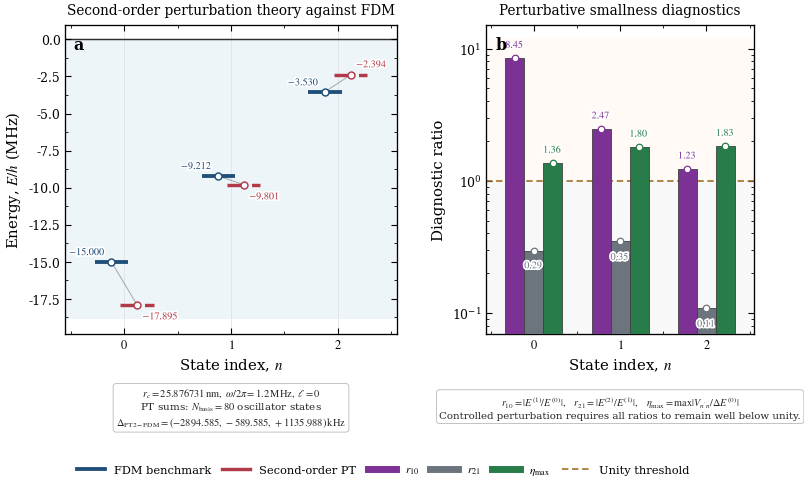

Source code (Python):


import numpy as np
import matplotlib.pyplot as plt
from matplotlib.ticker import AutoMinorLocator, LogLocator, NullFormatter
from matplotlib import patheffects as pe
from matplotlib.gridspec import GridSpec
from pathlib import Path

# ============================================================
# 1. Journal-quality plotting style
# ============================================================

def set_journal_style():
    plt.rcParams.update({
        "figure.dpi": 170,
        "savefig.dpi": 600,
        "savefig.bbox": "tight",
        "savefig.pad_inches": 0.04,

        "font.family": "serif",
        "font.serif": ["Times New Roman", "Times", "DejaVu Serif"],
        "mathtext.fontset": "stix",

        "axes.linewidth": 0.95,
        "axes.labelsize": 10.7,
        "axes.titlesize": 9.8,
        "xtick.labelsize": 8.9,
        "ytick.labelsize": 8.9,
        "legend.fontsize": 8.2,

        "xtick.direction": "in",
        "ytick.direction": "in",
        "xtick.top": True,
        "ytick.right": True,
        "xtick.major.size": 4.2,
        "ytick.major.size": 4.2,
        "xtick.minor.size": 2.2,
        "ytick.minor.size": 2.2,

        "pdf.fonttype": 42,
        "ps.fonttype": 42,
    })

set_journal_style()

# ============================================================
# 2. Perturbation-theory data
# ============================================================

# Low-lying states
n = np.array([0, 1, 2], dtype=int)

# Energies are E/h in MHz.
E0_MHz = np.array([
    1.800000,
    4.200000,
    6.600000,
], dtype=float)

E1_MHz = np.array([
    -15.216254,
    -10.370959,
    -8.108601,
], dtype=float)

E2_MHz = np.array([
    -4.478331,
    -3.630400,
    -0.885831,
], dtype=float)

E_pt_MHz = np.array([
    -17.894585,
    -9.801359,
    -2.394432,
], dtype=float)

E_fdm_MHz = np.array([
    -14.999999965215,
    -9.211774846321,
    -3.530419675022,
], dtype=float)

# Authoritative full-precision PT2-minus-FDM deviations from the final
# main-text/supplementary table. The displayed energies above are rounded
# to six decimals, so the deviations are stored explicitly rather than
# reconstructed from the rounded labels.
delta_pt_kHz = np.array([
    -2894.585,
    -589.585,
    +1135.988,
], dtype=float)

# Relative errors, computed from the authoritative deviations.
rel_err_pct = 100.0 * np.abs(delta_pt_kHz / 1e3) / np.abs(E_fdm_MHz)

# Perturbative smallness diagnostics.
r10 = np.array([
    8.4535,
    2.4693,
    1.2286,
], dtype=float)

r21 = np.array([
    0.2943,
    0.3501,
    0.1092,
], dtype=float)

eta_max = np.array([
    1.3604,
    1.7978,
    1.8273,
], dtype=float)

# Shared benchmark parameters.
r_c_nm = 25.876730807
omega_over_2pi_MHz = 1.200000
ell = 0
N_basis_PT = 80

# ============================================================
# 3. Colors
# ============================================================

COL_FDM = "#1f4e79"       # deep academic blue
COL_PT = "#b23a48"        # muted crimson
COL_R10 = "#7b3294"       # purple
COL_R21 = "#6c757d"       # neutral grey
COL_ETA = "#287c49"       # green
COL_LIMIT = "#9c6b1f"     # muted brown
COL_ZERO = "0.18"
COL_SHADE = "#eaf3f8"
COL_DIAG_SHADE = "#f4f4f4"
COL_GRID = "0.88"

# ============================================================
# 4. Figure layout
# ============================================================

fig = plt.figure(figsize=(7.65, 5.25))

gs = GridSpec(
    2, 2,
    figure=fig,
    height_ratios=[1.0, 0.22],
    width_ratios=[1.30, 1.05],
    hspace=0.08,
    wspace=0.30
)

ax1 = fig.add_subplot(gs[0, 0])   # Panel (a)
ax2 = fig.add_subplot(gs[0, 1])   # Panel (b)
bx1 = fig.add_subplot(gs[1, 0])   # Text box below panel (a)
bx2 = fig.add_subplot(gs[1, 1])   # Text box below panel (b)

fig.subplots_adjust(
    left=0.085,
    right=0.985,
    top=0.900,
    bottom=0.155
)

for bx in (bx1, bx2):
    bx.axis("off")

# ============================================================
# 5. Panel (a): PT energy comparison against FDM
# ============================================================

ymin_a = min(E_pt_MHz.min(), E_fdm_MHz.min()) - 0.95
ymax_a = 0.95

ax1.axhspan(
    ymin_a,
    0.0,
    color=COL_SHADE,
    alpha=0.82,
    lw=0,
    zorder=0
)

ax1.axhline(
    0.0,
    color=COL_ZERO,
    lw=1.05,
    zorder=1
)

for ni in n:
    ax1.axvline(
        ni,
        color=COL_GRID,
        lw=0.55,
        zorder=0
    )

level_half_width = 0.155
offset_fdm = -0.12
offset_pt = +0.12

for ni, Ef, Ep in zip(n, E_fdm_MHz, E_pt_MHz):

    # FDM benchmark level
    ax1.hlines(
        y=Ef,
        xmin=ni + offset_fdm - level_half_width,
        xmax=ni + offset_fdm + level_half_width,
        color=COL_FDM,
        lw=2.75,
        zorder=4
    )

    ax1.scatter(
        ni + offset_fdm,
        Ef,
        s=25,
        facecolor="white",
        edgecolor=COL_FDM,
        lw=1.05,
        zorder=5
    )

    # Second-order PT level
    ax1.hlines(
        y=Ep,
        xmin=ni + offset_pt - level_half_width,
        xmax=ni + offset_pt + level_half_width,
        color=COL_PT,
        lw=2.45,
        ls=(0, (5.0, 2.2)),
        zorder=4
    )

    ax1.scatter(
        ni + offset_pt,
        Ep,
        s=25,
        facecolor="white",
        edgecolor=COL_PT,
        lw=1.05,
        zorder=5
    )

    # Connector between FDM and PT
    ax1.plot(
        [ni + offset_fdm, ni + offset_pt],
        [Ef, Ep],
        color="0.55",
        lw=0.75,
        alpha=0.70,
        zorder=3
    )

    # FDM energy label
    if ni == 0:
        fdm_offset = 0.32
        fdm_va = "bottom"
    else:
        fdm_offset = 0.30
        fdm_va = "bottom"

    txt = ax1.text(
        ni + offset_fdm - 0.05,
        Ef + fdm_offset,
        rf"${Ef:.3f}$",
        color=COL_FDM,
        fontsize=7.35,
        ha="right",
        va=fdm_va
    )
    txt.set_path_effects([pe.withStroke(linewidth=2.4, foreground="white")])

    # PT energy label
    if ni == 0:
        pt_offset = -0.34
        pt_va = "top"
    elif ni == 2:
        pt_offset = 0.34
        pt_va = "bottom"
    else:
        pt_offset = -0.34
        pt_va = "top"

    txt = ax1.text(
        ni + offset_pt + 0.05,
        Ep + pt_offset,
        rf"${Ep:.3f}$",
        color=COL_PT,
        fontsize=7.35,
        ha="left",
        va=pt_va
    )
    txt.set_path_effects([pe.withStroke(linewidth=2.4, foreground="white")])

# Panel label
ax1.text(
    0.025,
    0.965,
    "a",
    transform=ax1.transAxes,
    fontsize=11.5,
    fontweight="bold",
    va="top"
)

ax1.set_title("Second-order perturbation theory against FDM", pad=8)

ax1.set_xlim(-0.55, 2.55)
ax1.set_ylim(ymin_a-1, ymax_a)

ax1.set_xlabel(r"State index, $n$")
ax1.set_ylabel(r"Energy, $E/h$ (MHz)")

ax1.set_xticks(n)
ax1.set_xticklabels([rf"${ni}$" for ni in n])

ax1.yaxis.set_minor_locator(AutoMinorLocator(2))
ax1.xaxis.set_minor_locator(AutoMinorLocator(2))

# ============================================================
# 6. Panel (b): Perturbative smallness diagnostics
# ============================================================

ax2.set_yscale("log")

ax2.axhspan(
    0.07,
    1.0,
    color=COL_DIAG_SHADE,
    alpha=0.62,
    lw=0,
    zorder=0
)

ax2.axhspan(
    1.0,
    12.0,
    color="#fff7ec",
    alpha=0.52,
    lw=0,
    zorder=0
)

ax2.axhline(
    1.0,
    color=COL_LIMIT,
    lw=1.15,
    ls=(0, (4.0, 2.3)),
    zorder=2
)

bar_width = 0.22
x_r10 = n - bar_width
x_r21 = n
x_eta = n + bar_width

bars_r10 = ax2.bar(
    x_r10,
    r10,
    width=bar_width,
    color=COL_R10,
    edgecolor="0.25",
    linewidth=0.60,
    zorder=3
)

bars_r21 = ax2.bar(
    x_r21,
    r21,
    width=bar_width,
    color=COL_R21,
    edgecolor="0.25",
    linewidth=0.60,
    zorder=3
)

bars_eta = ax2.bar(
    x_eta,
    eta_max,
    width=bar_width,
    color=COL_ETA,
    edgecolor="0.25",
    linewidth=0.60,
    zorder=3
)

# Bar-end markers
ax2.scatter(
    x_r10, r10,
    s=22,
    facecolor="white",
    edgecolor=COL_R10,
    lw=0.9,
    zorder=4
)

ax2.scatter(
    x_r21, r21,
    s=22,
    facecolor="white",
    edgecolor=COL_R21,
    lw=0.9,
    zorder=4
)

ax2.scatter(
    x_eta, eta_max,
    s=22,
    facecolor="white",
    edgecolor=COL_ETA,
    lw=0.9,
    zorder=4
)

# Numeric labels, placed multiplicatively for log scale.
def label_log_bars(ax, xs, ys, color, above=True):
    for xval, yval in zip(xs, ys):
        factor = 1.16 if above else 0.86
        va = "bottom" if above else "top"
        txt = ax.text(
            xval,
            yval * factor,
            rf"${yval:.2f}$",
            color=color,
            fontsize=7.25,
            ha="center",
            va=va
        )
        txt.set_path_effects([pe.withStroke(linewidth=2.5, foreground="white")])

label_log_bars(ax2, x_r10, r10, COL_R10, above=True)
label_log_bars(ax2, x_r21, r21, COL_R21, above=False)
label_log_bars(ax2, x_eta, eta_max, COL_ETA, above=True)

# Panel label
ax2.text(
    0.035,
    0.965,
    "b",
    transform=ax2.transAxes,
    fontsize=11.5,
    fontweight="bold",
    va="top"
)

ax2.set_title("Perturbative smallness diagnostics", pad=8)

ax2.set_xlim(-0.55, 2.55)
ax2.set_ylim(0.07, 15.0)

ax2.set_xlabel(r"State index, $n$")
ax2.set_ylabel(r"Diagnostic ratio")

ax2.set_xticks(n)
ax2.set_xticklabels([rf"${ni}$" for ni in n])

ax2.yaxis.set_major_locator(LogLocator(base=10.0, numticks=4))
ax2.yaxis.set_minor_locator(LogLocator(base=10.0, subs=np.arange(2, 10) * 0.1))
ax2.yaxis.set_minor_formatter(NullFormatter())
ax2.xaxis.set_minor_locator(AutoMinorLocator(2))

# ============================================================
# 7. External text boxes below the panels
# ============================================================

box_style = dict(
    boxstyle="round,pad=0.28",
    fc="white",
    ec="0.72",
    lw=0.60,
    alpha=0.98
)

text_a = (
    rf"$r_c={r_c_nm:.6f}\,\mathrm{{nm}},\ "
    rf"\omega/2\pi={omega_over_2pi_MHz:.1f}\,\mathrm{{MHz}},\ "
    rf"\ell={ell}$" "\n"
    rf"PT sums: $N_{{\rm basis}}={N_basis_PT}$ oscillator states" "\n"
    rf"$\Delta_{{\rm PT2-FDM}}=({delta_pt_kHz[0]:+.3f},\,{delta_pt_kHz[1]:+.3f},\,{delta_pt_kHz[2]:+.3f})\,\mathrm{{kHz}}$"
)

bx1.text(
    0.5,
    0.13,
    text_a,
    ha="center",
    va="center",
    fontsize=7.45,
    color="0.15",
    bbox=box_style
)

text_b = (
    r"$r_{10}=|E^{(1)}/E^{(0)}|,\quad "
    r"r_{21}=|E^{(2)}/E^{(1)}|,\quad "
    r"\eta_{\max}=\max |V_{n'n}/\Delta E^{(0)}|$" "\n"
    r"Controlled perturbation requires all ratios to remain well below unity."
)

bx2.text(
    0.5,
    0.13,
    text_b,
    ha="center",
    va="center",
    fontsize=7.35,
    color="0.15",
    bbox=box_style
)

# ============================================================
# 8. Common external legend
# ============================================================

fdm_handle = ax1.plot(
    [],
    [],
    color=COL_FDM,
    lw=2.75,
    label=r"FDM benchmark"
)[0]

pt_handle = ax1.plot(
    [],
    [],
    color=COL_PT,
    lw=2.45,
    label=r"Second-order PT"
)[0]

r10_handle = ax2.plot(
    [],
    [],
    color=COL_R10,
    lw=5.0,
    label=r"$r_{10}$"
)[0]

r21_handle = ax2.plot(
    [],
    [],
    color=COL_R21,
    lw=5.0,
    label=r"$r_{21}$"
)[0]

eta_handle = ax2.plot(
    [],
    [],
    color=COL_ETA,
    lw=5.0,
    label=r"$\eta_{\max}$"
)[0]

limit_handle = ax2.plot(
    [],
    [],
    color=COL_LIMIT,
    lw=1.15,
    ls=(0, (4.0, 2.3)),
    label=r"Unity threshold"
)[0]

fig.legend(
    handles=[
        fdm_handle,
        pt_handle,
        r10_handle,
        r21_handle,
        eta_handle,
        limit_handle
    ],
    loc="lower center",
    bbox_to_anchor=(0.5, 0.025),
    ncol=6,
    frameon=False,
    handlelength=2.45,
    columnspacing=1.00,
    labelspacing=0.35,
    borderpad=0.2
)

# ============================================================
# 9. Final numerical consistency checks
# ============================================================

EXPECTED_DELTA_KHZ = np.array([-2894.585, -589.585, 1135.988])
if not np.allclose(delta_pt_kHz, EXPECTED_DELTA_KHZ, rtol=0.0, atol=5e-7):
    raise RuntimeError(
        "Figure 10 PT deviations do not match the final Table 11/S8.1 values."
    )

if N_basis_PT != 80:
    raise RuntimeError("Final PT2 data require 80 oscillator basis states.")

# ============================================================
# 10. Export
# ============================================================

output_dir = Path("journal_figures")
output_dir.mkdir(exist_ok=True)

fig.savefig(output_dir / "figure10_perturbation_breakdown_diagnostics_final.pdf")
fig.savefig(output_dir / "figure10_perturbation_breakdown_diagnostics_final.svg")
fig.savefig(output_dir / "figure10_perturbation_breakdown_diagnostics_final.png", dpi=600)

plt.show()
